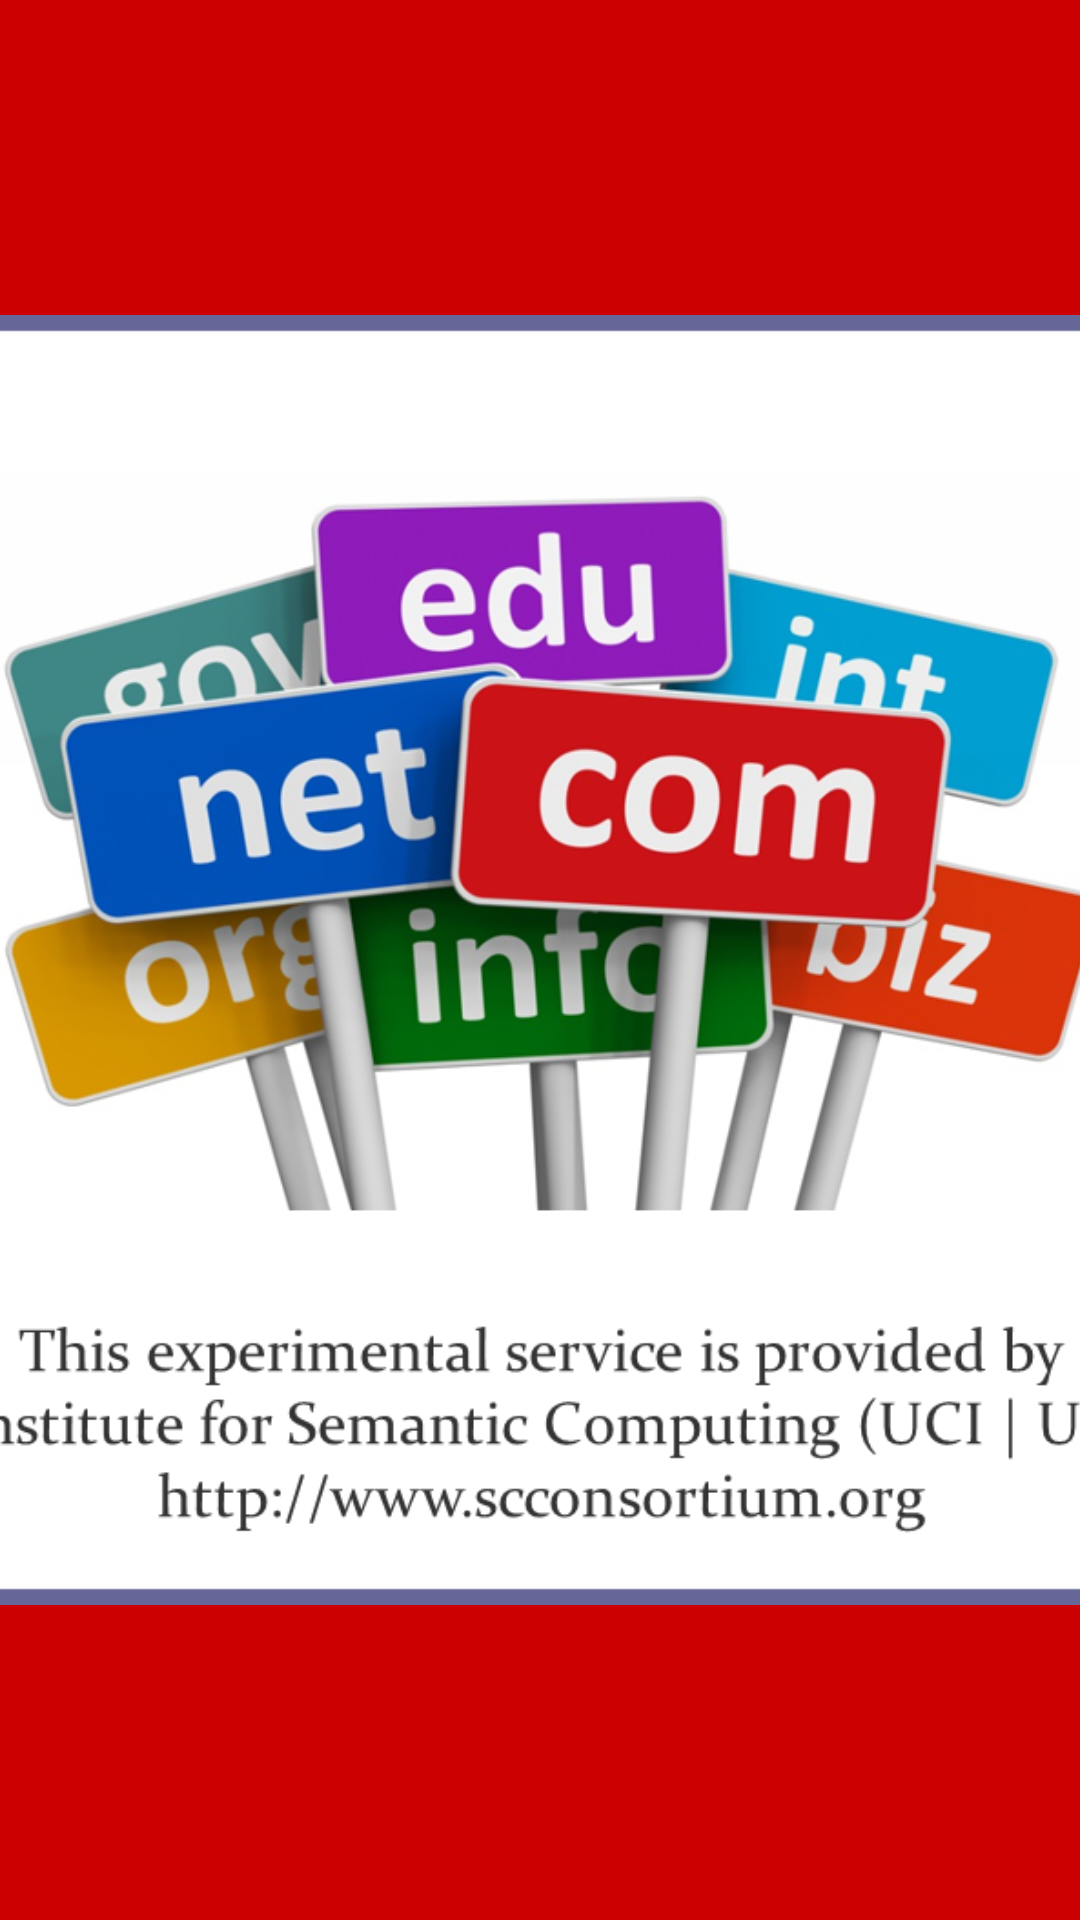

Android layout source for this screen:
<!-- AndroidManifest.xml: application theme android:Theme.NoTitleBar.Fullscreen -->
<!-- res/layout/activity_acknowledgement.xml -->
<?xml version="1.0" encoding="utf-8"?>
<LinearLayout xmlns:android="http://schemas.android.com/apk/res/android"
    android:layout_width="fill_parent"
    android:layout_height="fill_parent"
    android:background="#CC0000"
    android:orientation="vertical" >

    <ImageButton
        android:id="@+id/ackBtn"
        style="@style/ImageButtonOnMain"
        android:layout_width="650dp"
        android:layout_height="250dp"
        android:layout_weight="1"
        android:clickable="false"
        android:src="@drawable/ack" />

</LinearLayout>
<!-- resources referenced by this layout -->
<resources>
  <!-- drawable ack: png bitmap (drawable, 327357 bytes) -->
  <style name="ImageButtonOnMain">
          <item name="android:layout_width">300dp</item>
          <item name="android:layout_height">100dp</item>
          <item name="android:layout_gravity">center</item>
          <item name="android:adjustViewBounds">true</item>
          <item name="android:background">@null</item>
          <item name="android:scaleType">fitCenter</item>
      </style>
</resources>
